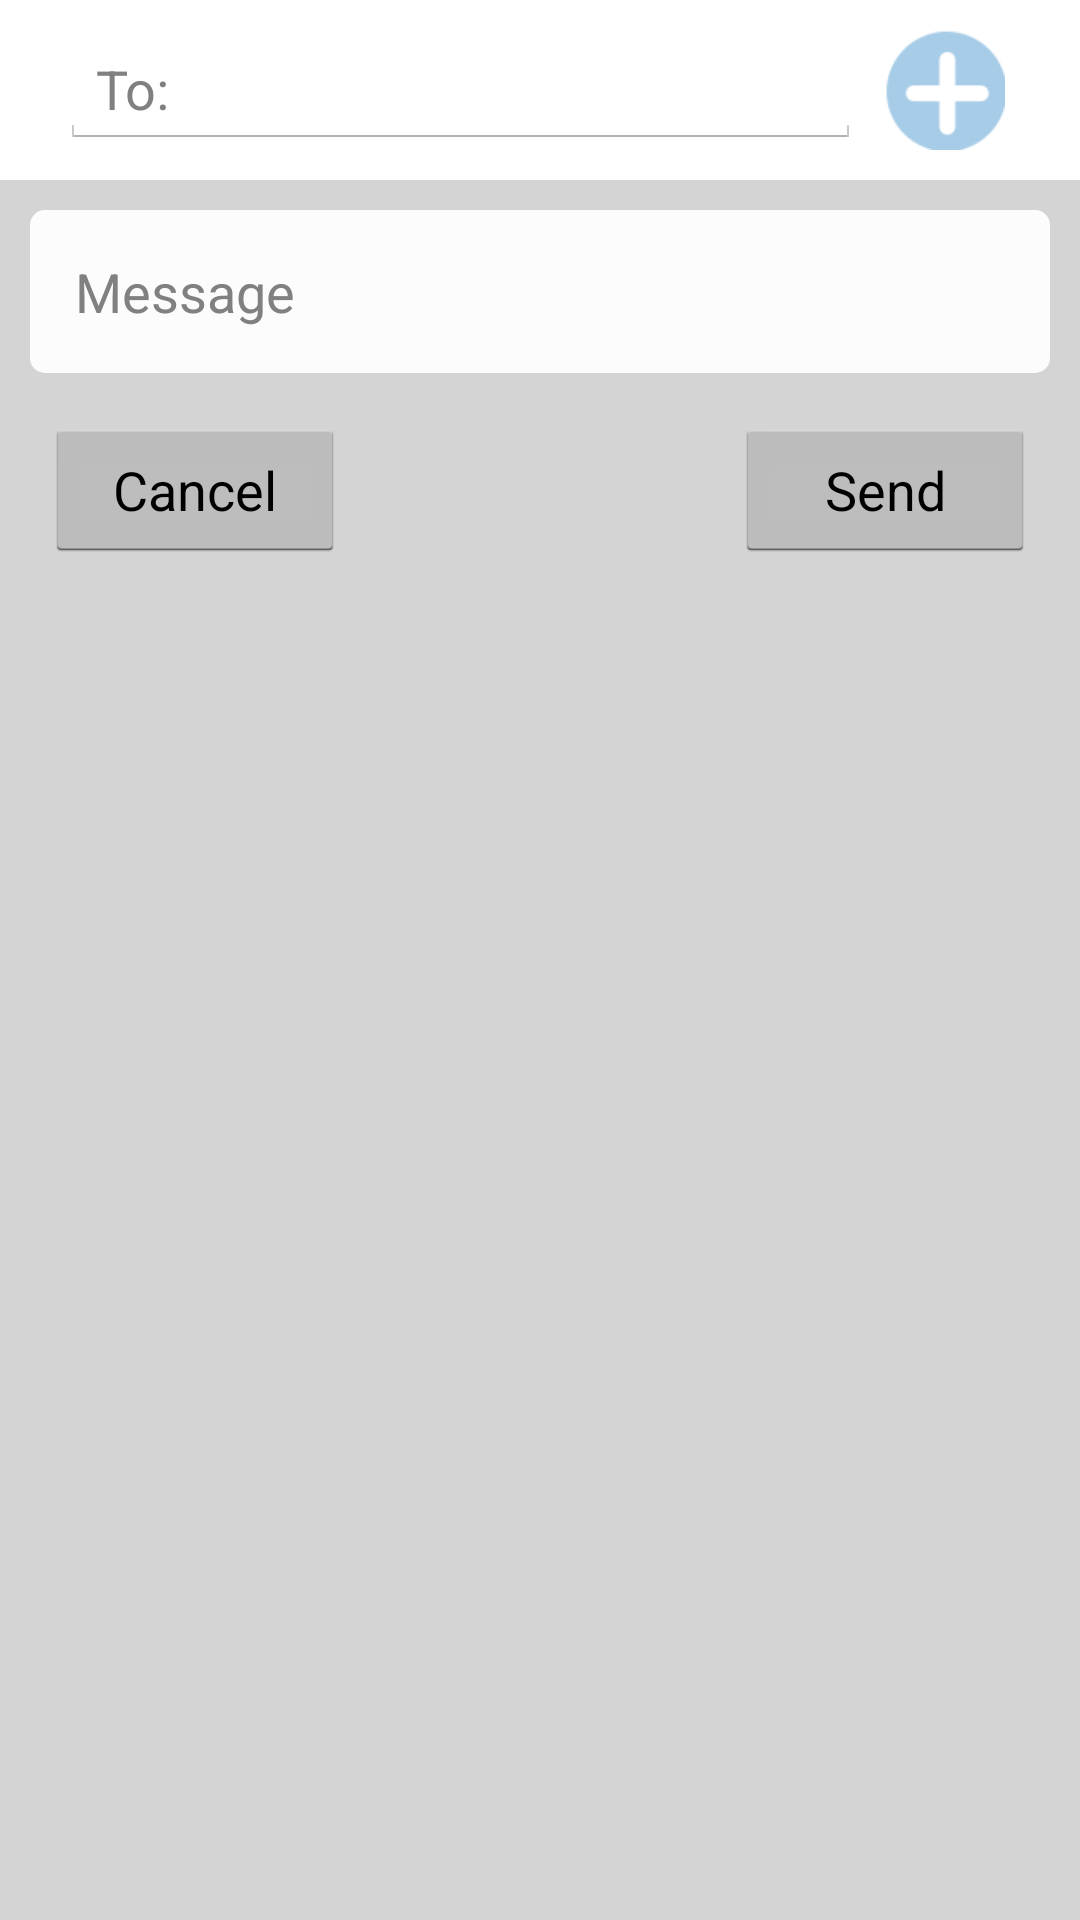

Layout XML and referenced resources for this Android screen:
<!-- AndroidManifest.xml: application theme AppBaseTheme -->
<!-- res/layout/custom.xml -->
<?xml version="1.0" encoding="utf-8"?>
<RelativeLayout xmlns:android="http://schemas.android.com/apk/res/android"
    android:layout_width="fill_parent"
    android:layout_height="fill_parent"
    android:background="#D4D4D4">


    <LinearLayout
        android:orientation="vertical"
        android:layout_width="match_parent"
        android:layout_height="wrap_content"
        android:layout_alignParentTop="true"
        android:layout_alignParentLeft="true"
        android:layout_alignParentStart="true">

        <RelativeLayout
            android:layout_width="match_parent"
            android:layout_height="wrap_content"
            android:background="#fff"
            android:padding="10dp"
            android:id="@+id/relativeLayout2">
            <EditText
                android:id="@+id/etNumberToSendQuickSMS"
                android:layout_width="wrap_content"
                android:layout_height="wrap_content"
                android:textColor="@android:color/black"
                android:ems="10"
                android:hint="To:"
                android:inputType="phone"
                android:layout_centerVertical="true"
                android:layout_alignParentLeft="true"
                android:layout_alignParentStart="true"
                android:layout_toLeftOf="@+id/ivBrowseContactsQuick"
                android:layout_toStartOf="@+id/ivBrowseContactsQuick"
                android:layout_marginRight="8dp"
                android:layout_marginLeft="10dp" />

            <ImageView
                android:id="@+id/ivBrowseContactsQuick"
                android:layout_width="40dp"
                android:layout_height="40dp"
                android:layout_marginRight="10dp"
                android:src="@drawable/contact"
                android:layout_marginEnd="15dp"
                android:layout_centerVertical="true"
                android:layout_alignParentRight="true"
                android:layout_alignParentEnd="true" />
        </RelativeLayout>

        <EditText
            android:layout_width="match_parent"
            android:layout_height="wrap_content"
            android:id="@+id/etquickMessage"
            android:hint="Message"
            android:background="@drawable/sendercontainer"
            android:layout_margin="10dp"
            android:padding="15dp" />

        <RelativeLayout

            android:layout_width="match_parent"
            android:layout_height="wrap_content"
            android:layout_margin="5dp">

            <Button
                android:layout_width="100dp"
                android:layout_height="wrap_content"
                android:text="Cancel"
                android:id="@+id/btnquickdialogcancel"
                android:layout_marginLeft="10dp" />

            <Button
                android:layout_width="100dp"
                android:layout_height="wrap_content"
                android:text="Send"
                android:id="@+id/btnquickdialogsend"
                android:layout_alignBottom="@+id/btnquickdialogcancel"
                android:layout_alignParentRight="true"
                android:layout_alignParentEnd="true"
                android:layout_marginRight="10dp" />
        </RelativeLayout>
    </LinearLayout>
</RelativeLayout>
<!-- resources referenced by this layout -->
<resources>
  <!-- drawable contact: png bitmap (drawable-hdpi, 17745 bytes) -->
  <!-- drawable sendercontainer (drawable) -->
  <?xml version="1.0" encoding="utf-8"?>
  <shape xmlns:android="http://schemas.android.com/apk/res/android"
  android:shape="rectangle" android:padding="10dp" >
   <solid android:color="#fcfcfc"/>
      <corners
       android:bottomRightRadius="5dp"
       android:bottomLeftRadius="5dp"
    android:topLeftRadius="5dp"
    android:topRightRadius="5dp"/>
     />
  </shape>
  <style name="AppBaseTheme" parent="android:Theme.Holo.Light">
          <item name="android:windowDisablePreview">true</item>
          
      </style>
</resources>
